Photos from the image-classification dataset "archive (1)" in the GitHub repository Bhawana-Bisht/CROPDISEASEPRIDICTION. Its 7 classes are: blast, healthy, insect damage, leaf folder, scald, stripes, tungro.

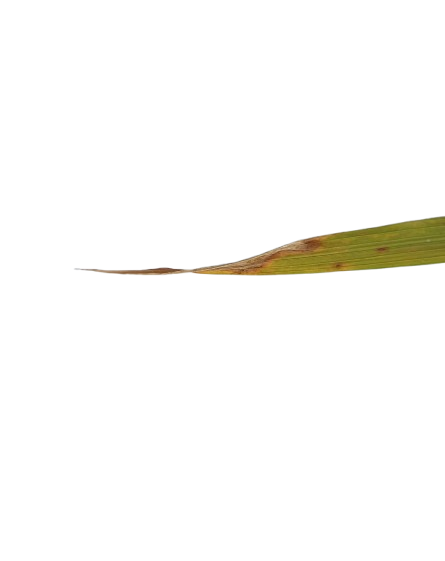
Label: scald

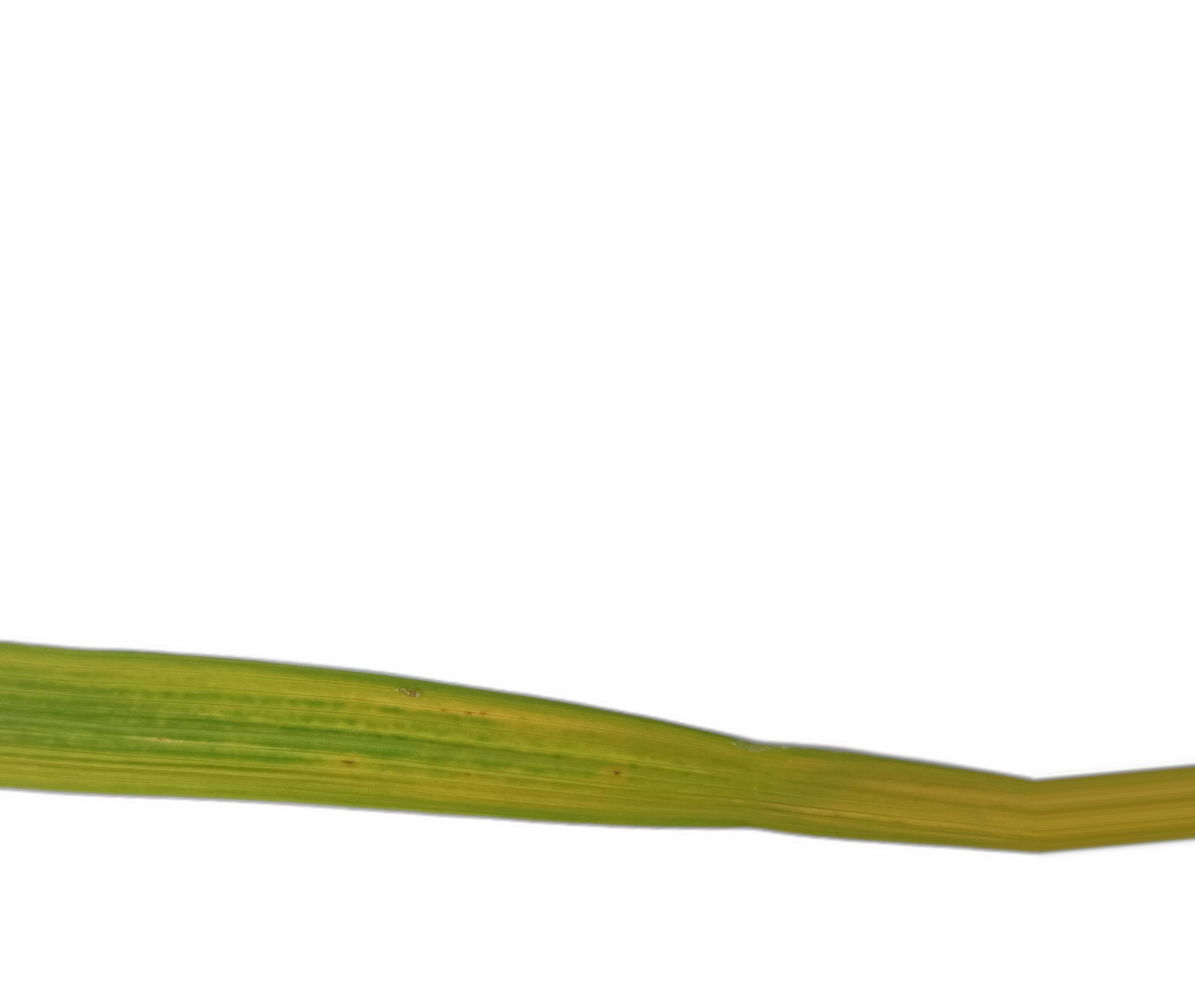
Label: tungro

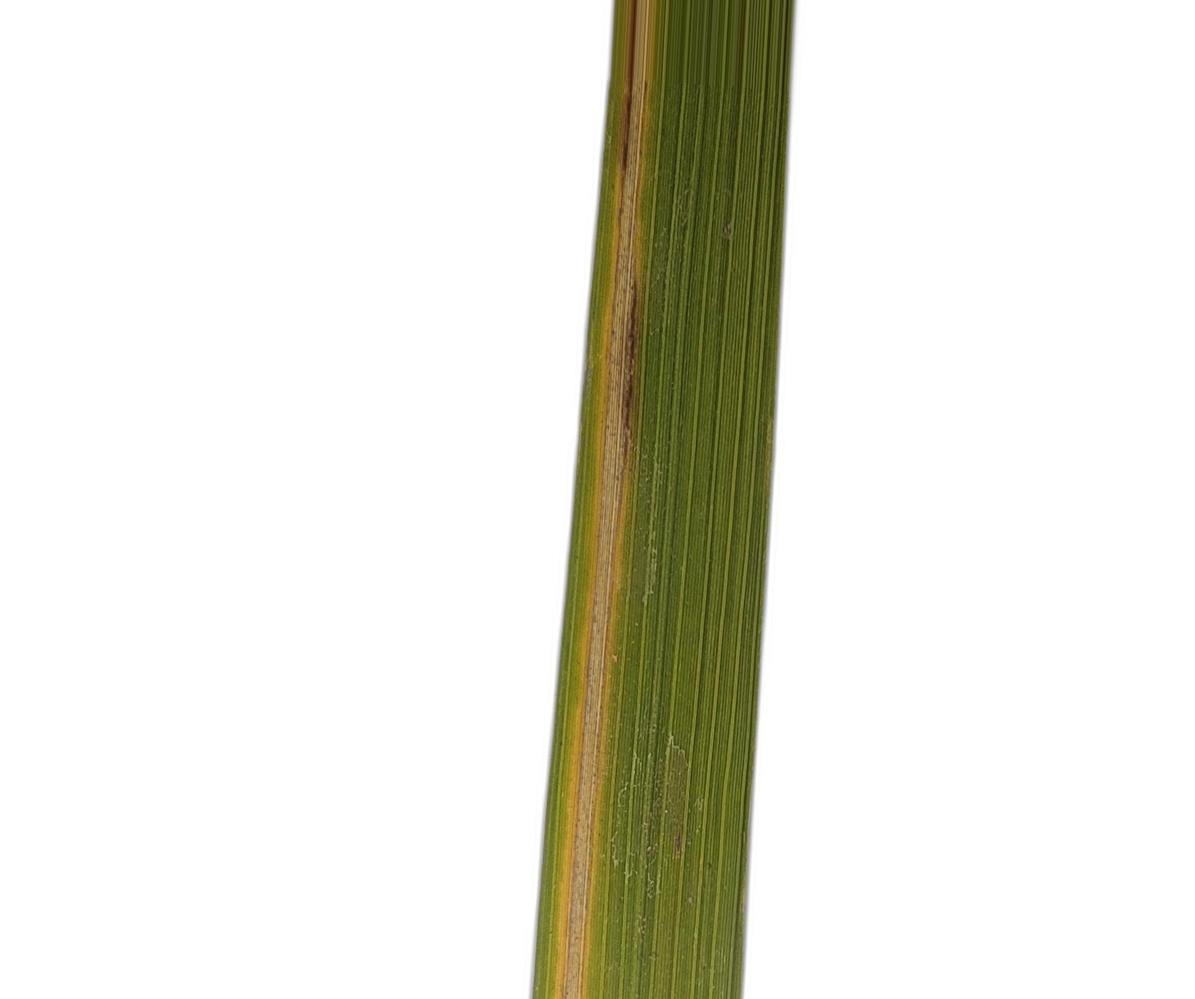
Label: leaf folder

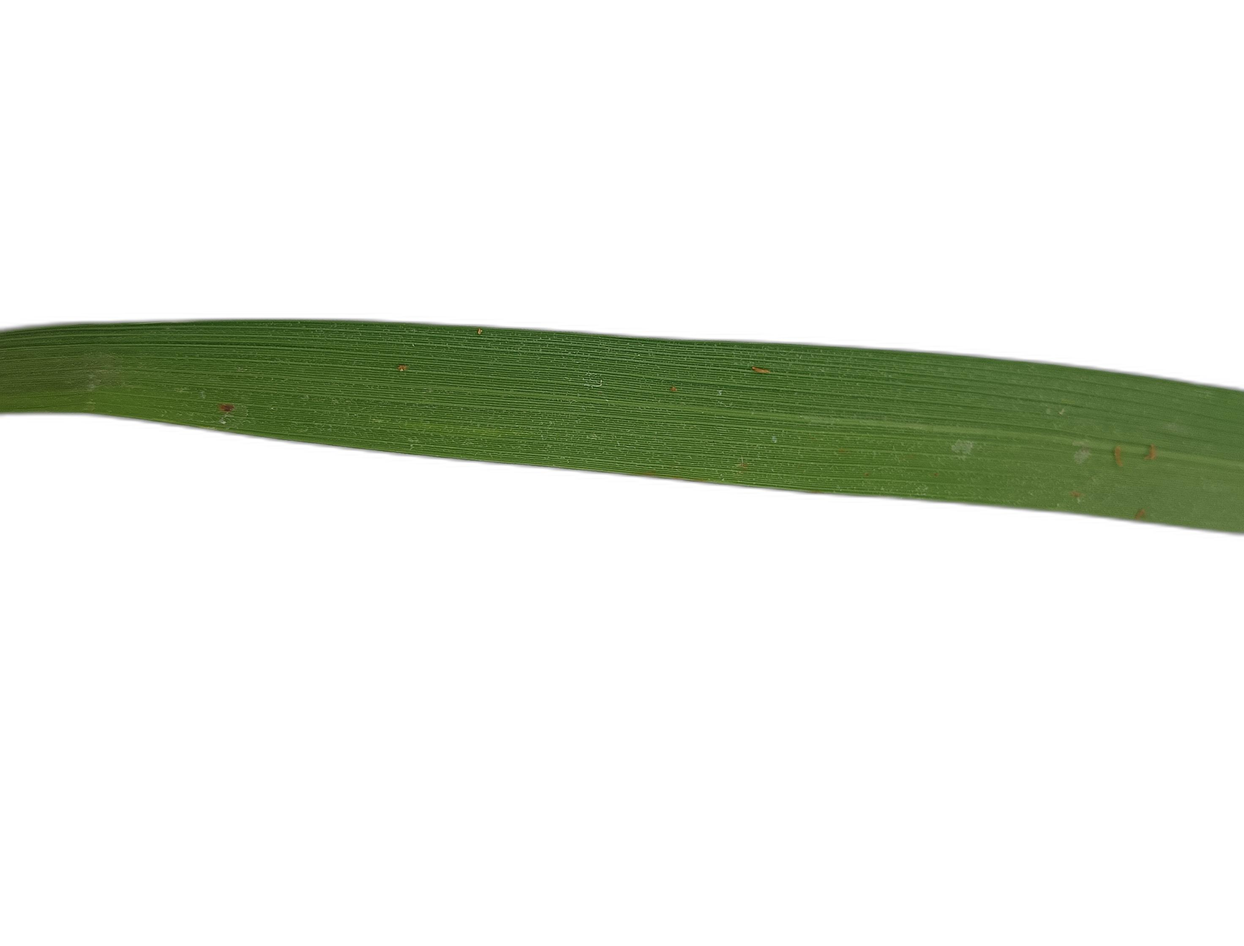
Label: healthy

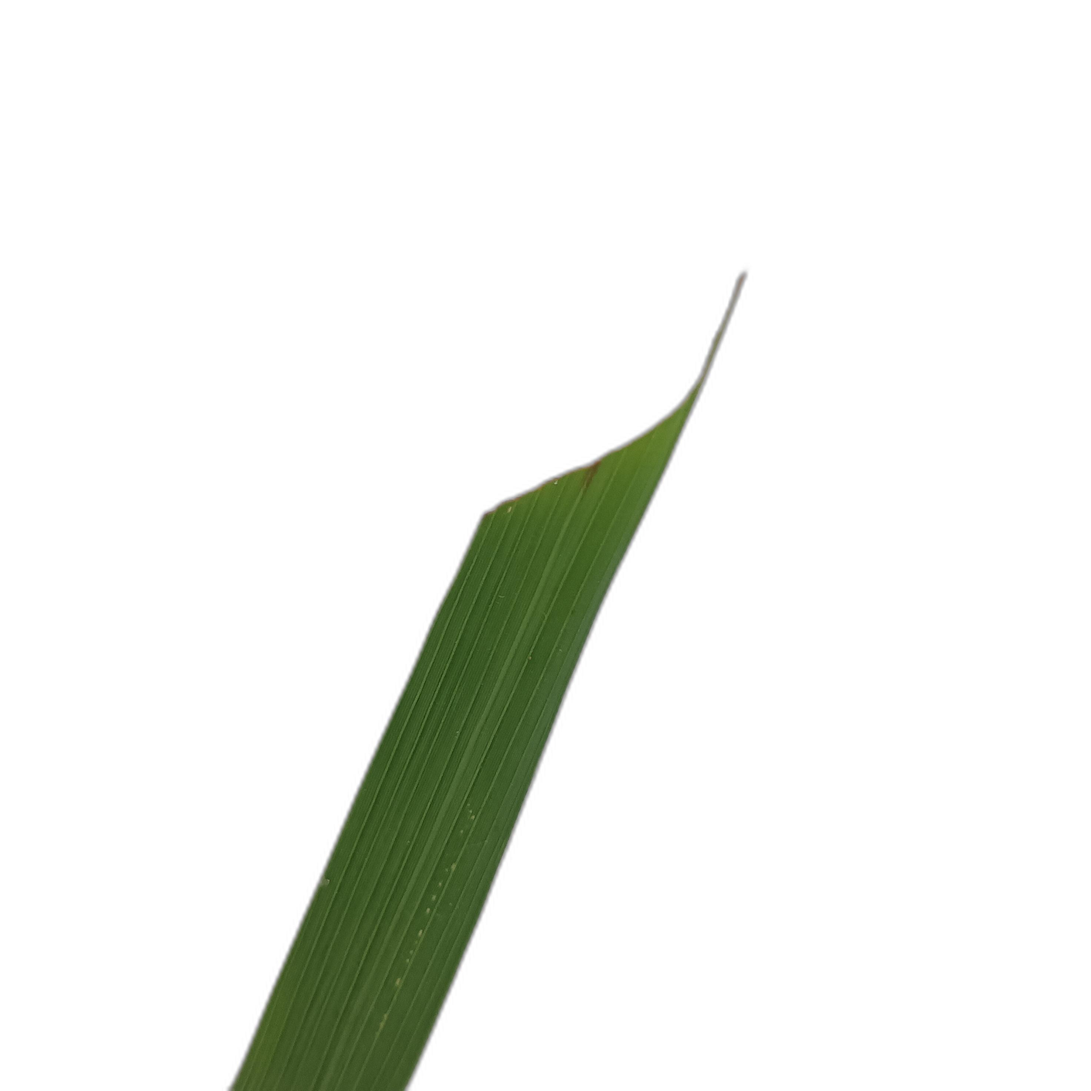
Label: insect damage

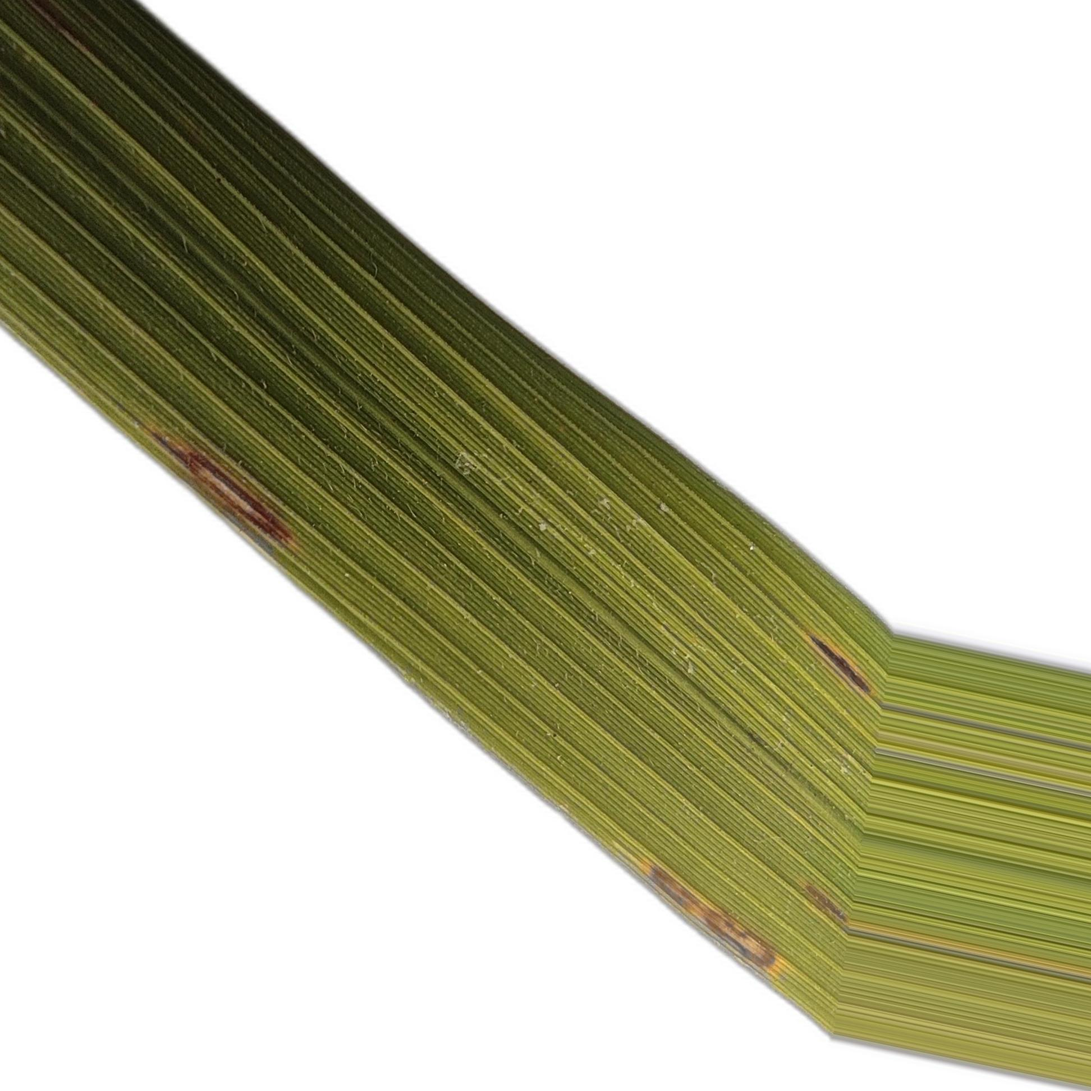
Label: blast
